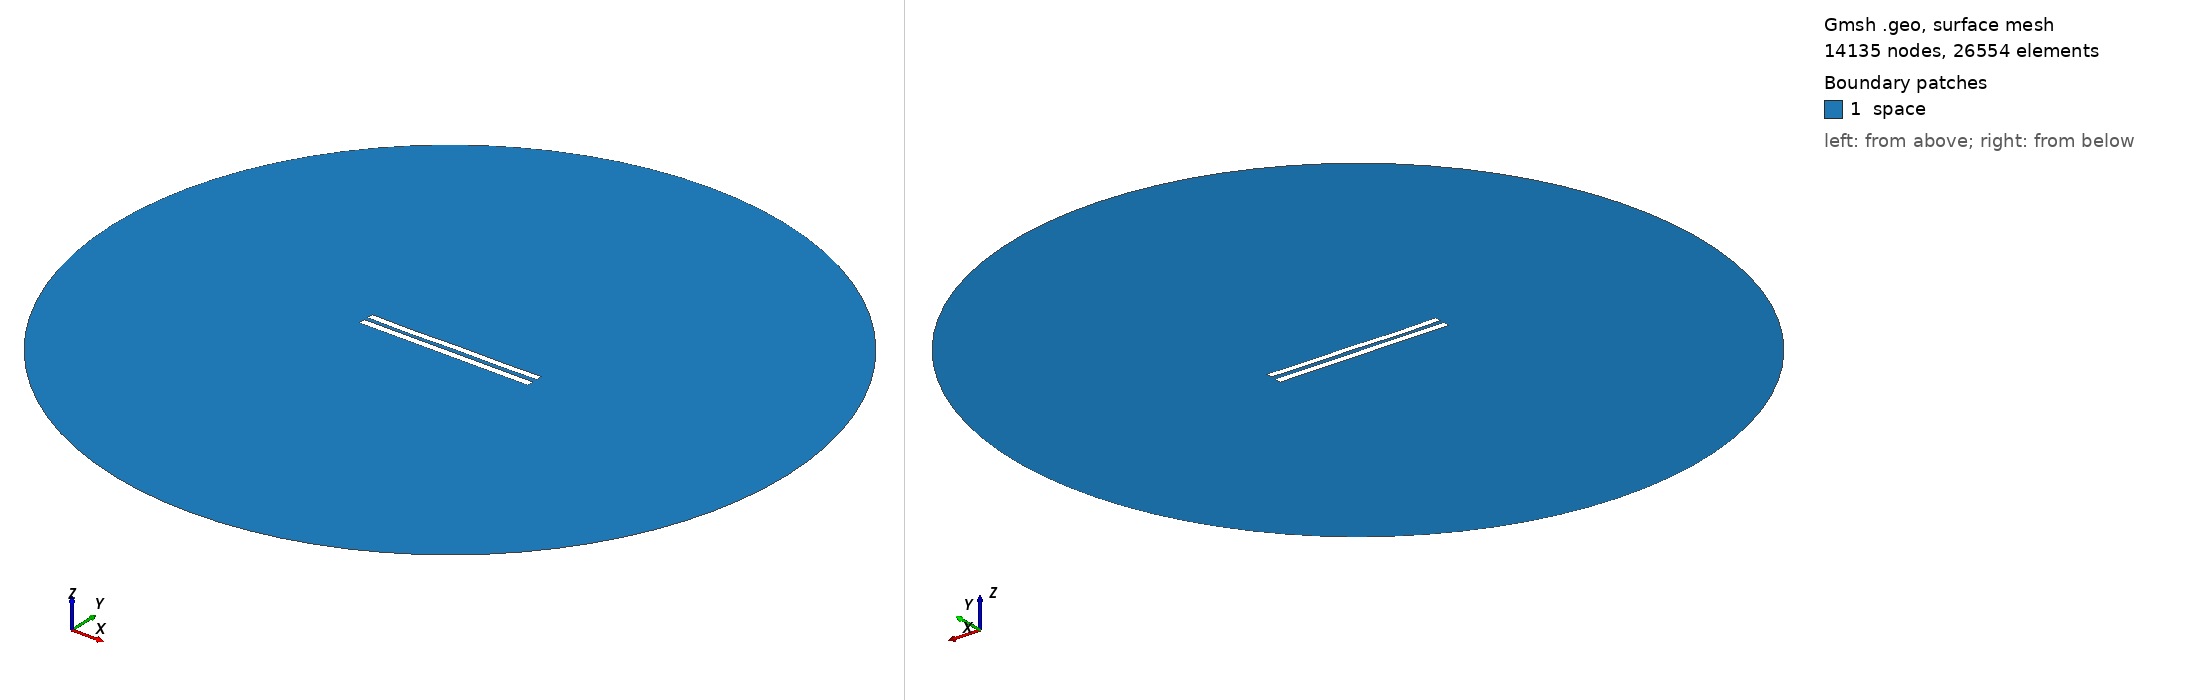

Gmsh geometry script, surface-meshed: 14135 nodes, 26554 surface elements. Boundary patches (legend numbers): 1 space. Left view from above one corner, right view from below the opposite corner. Legend entries are the model's physical surfaces. The drawing asked Gmsh for element sizes between 1% and 20% of the model's largest extent; the script's own settings can give other sizes.

=== 6156.geo (drawn) ===
//---------------------------------------
// Geometry kernel
//---------------------------------------

SetFactory("OpenCASCADE");



//---------------------------------------
// Parameters of the geometry
//---------------------------------------

// Overetch of the upper plate
overetch = 0.125;

// Distance between the plates
distance = 2.5;

// Discretization over the x axis (for the deformation)
nx = 50; 

// Length of the plate
L = 100 - overetch; 

// Number of modes
n = 4; 

// 1st mode coefficient
coeff(1) = 0.15;
beta(1) = 0.596864 * 3.1415926535 / L;

// 2nd mode coefficient
coeff(2) = -0.075;
beta(2) = 1.49418 * 3.1415926535 / L;

// 3rd mode coefficient
coeff(3) = -0.075;
beta(3) = 2.50025 * 3.1415926535 / L;

// 4th mode coefficient
coeff(4) = -0.15;
beta(4) = 3.49999 * 3.1415926535 / L;



//---------------------------------------
// Upper plate (deformed rectangle)
//---------------------------------------

// Coordiantes of the upper plate
xmin = -50;
xmax = 50 - overetch;

// Height of the upper plate
yheight = 4 - 2 * overetch;

// Indexes of the points
UpperID[] = {};
LowerID[] = {};
LeftID[] = {};
RightID[] = {};

// Point index
p = 1;

// Horizontal edges
For i In {1:nx}
    x = xmin + (i-1)*(xmax - xmin)/(nx-1);

    y_bottom = distance / 2 + overetch;
    For j In {1:n}
        C = (Cosh(beta(j)*L) + Cos(beta(j)*L)) / (Sinh(beta(j)*L) + Sin(beta(j)*L));
        y_bottom  = y_bottom + coeff(j) * (Cosh(beta(j)*(x+50)) - Cos(beta(j)*(x+50)) - C * (Sinh(beta(j)*(x+50)) - Sin(beta(j)*(x+50))));
    EndFor

    y_top = y_bottom + yheight;

    Point(p) = {x, y_top, 0, 1.0};
    UpperID[i] = p;
    p = p + 1;

    Point(p) = {x, y_bottom, 0, 1.0};
    LowerID[i] = p;
    p = p + 1;
EndFor

// Create point lists
UpperPts[] = {}; LowerPts[] = {};
For i In {1:nx}
  UpperPts[] += {UpperID[i]};
  LowerPts[] += {LowerID[i]};
EndFor

// Build splines
Spline(1) = {UpperPts[]};
Spline(2) = {LowerPts[]};
Line(3) = {LowerPts[nx-1], UpperPts[nx-1]};
Line(4) = {LowerPts[0], UpperPts[0]};

// Build the plane surface
Curve Loop(1) = {2, 3, -1, -4};
Plane Surface(1) = {1};



//---------------------------------------
// Lower plate (rectangle)
//---------------------------------------

// Vertices
Point(1001) = {-50, -1, 0, 1.0};
Point(1002) = { 50, -1, 0, 1.0};
Point(1003) = { 50,  -5, 0, 1.0};
Point(1004) = {-50,  -5, 0, 1.0};

// Edges
Line(5) = {1001, 1002};
Line(6) = {1002, 1003};
Line(7) = {1003, 1004};
Line(8) = {1004, 1001};

// Plane surface
Line Loop(2) = {5, 6, 7, 8};
Plane Surface(2) = {2}; 



//---------------------------------------
// Outer (fictious) boundary
//---------------------------------------

// Points
Point(1005) = {0, 0, 0};       // Center
Point(1006) = {200, 0, 0};     // Start point
Point(1007) = {0, 200, 0};     // 90 degrees
Point(1008) = {-200, 0, 0};    // 180 degrees
Point(1009) = {0, -200, 0};    // 270 degrees

// Circle arcs (each needs start, center, end)
Circle(9) = {1006, 1005, 1007};
Circle(10) = {1007, 1005, 1008};
Circle(11) = {1008, 1005, 1009};
Circle(12) = {1009, 1005, 1006};

// Plane surface for the entire domain
Curve Loop(3) = {9, 10, 11, 12};
Surface(3) = {3};

// Subtract the plates from the whole domain to obtain the actual domain where we want to solve the equations
BooleanDifference{ Surface{3}; Delete; }{ Surface{1}; Surface{2}; Delete; }




//---------------------------------------
// Transfinite Lines/Curves
//---------------------------------------

// Set the number of points on the boundaries
r = 7;

// Plates
Transfinite Curve {1, 2} = 50*r Using Progression 1;
Transfinite Curve {3, 4} = 2*r Using Progression 1;
Transfinite Line {5, 7} = 50*r Using Progression 1;
Transfinite Line {6, 8} = 2*r Using Progression 1;

// Outer boundary
Transfinite Line {9, 10, 11, 12} = 20 Using Progression 1;



//---------------------------------------
// Physical groups
//---------------------------------------                

// Physical curves (boundaries)
Physical Line("force_segment", 10) = {2};
Physical Line("upper_plate", 11) = {1, 3, 4};
Physical Line("lower_plate", 12) = {5, 6, 7, 8};
Physical Line("boundary", 20) = {9, 10, 11, 12};

// Physical Surfaces
Physical Surface("space", 30) = {3};



//---------------------------------------
// 6. Generate the Mesh
//---------------------------------------

// 2D mesh generation
Mesh 2;
